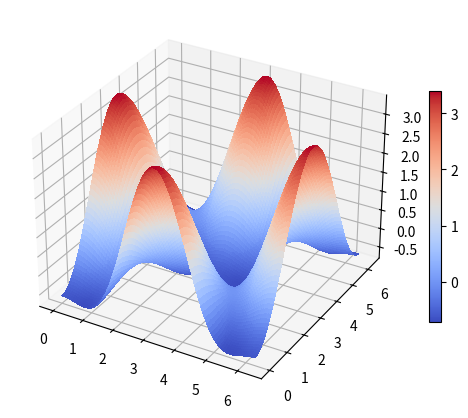
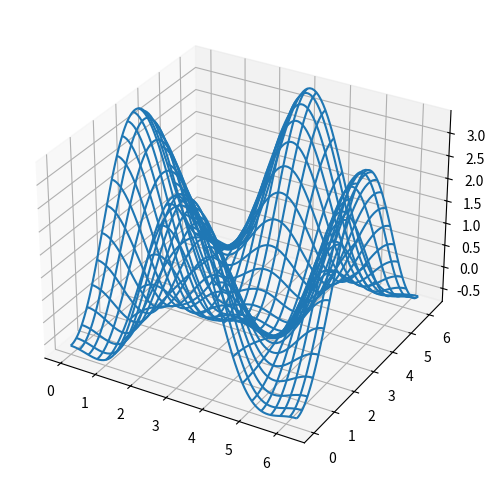

The script that saved these images, in order:
import matplotlib as mpl
import matplotlib.pyplot as plt
from pylab import *
from mpl_toolkits.mplot3d.axes3d import Axes3D

# Dados
alpha = 0.7
phi_ext = 2 * np.pi * 0.5

# Função para um mapa de cores
def ColorMap(phi_m, phi_p):
    return ( + alpha - 2 * np.cos(phi_p)*cos(phi_m) - alpha * np.cos(phi_ext - 2*phi_p))

# Mais dados
phi_m = np.linspace(0, 2*np.pi, 100)
phi_p = np.linspace(0, 2*np.pi, 100)
X, Y = np.meshgrid(phi_p, phi_m)
Z = ColorMap(X, Y).T

# Cria a figura
fig = plt.figure(figsize = (14, 6))

# Adiciona o subplot 1 com projeção 3d
ax = fig.add_subplot(1, 2, 1, projection = '3d')
p = ax.plot_surface(X, Y, Z, rstride = 1, cstride = 1, cmap = cm.coolwarm, linewidth = 0, antialiased = False)

# Cria a barra de cores como legenda
cb = fig.colorbar(p, shrink = 0.5)

show()


# Wire frame

# Cria a figura
fig = plt.figure(figsize = (8, 6))

# Subplot
ax = fig.add_subplot(1, 1, 1, projection = '3d')

# Wire frame
p = ax.plot_wireframe(X, Y, Z, rstride = 4, cstride = 4)

show()